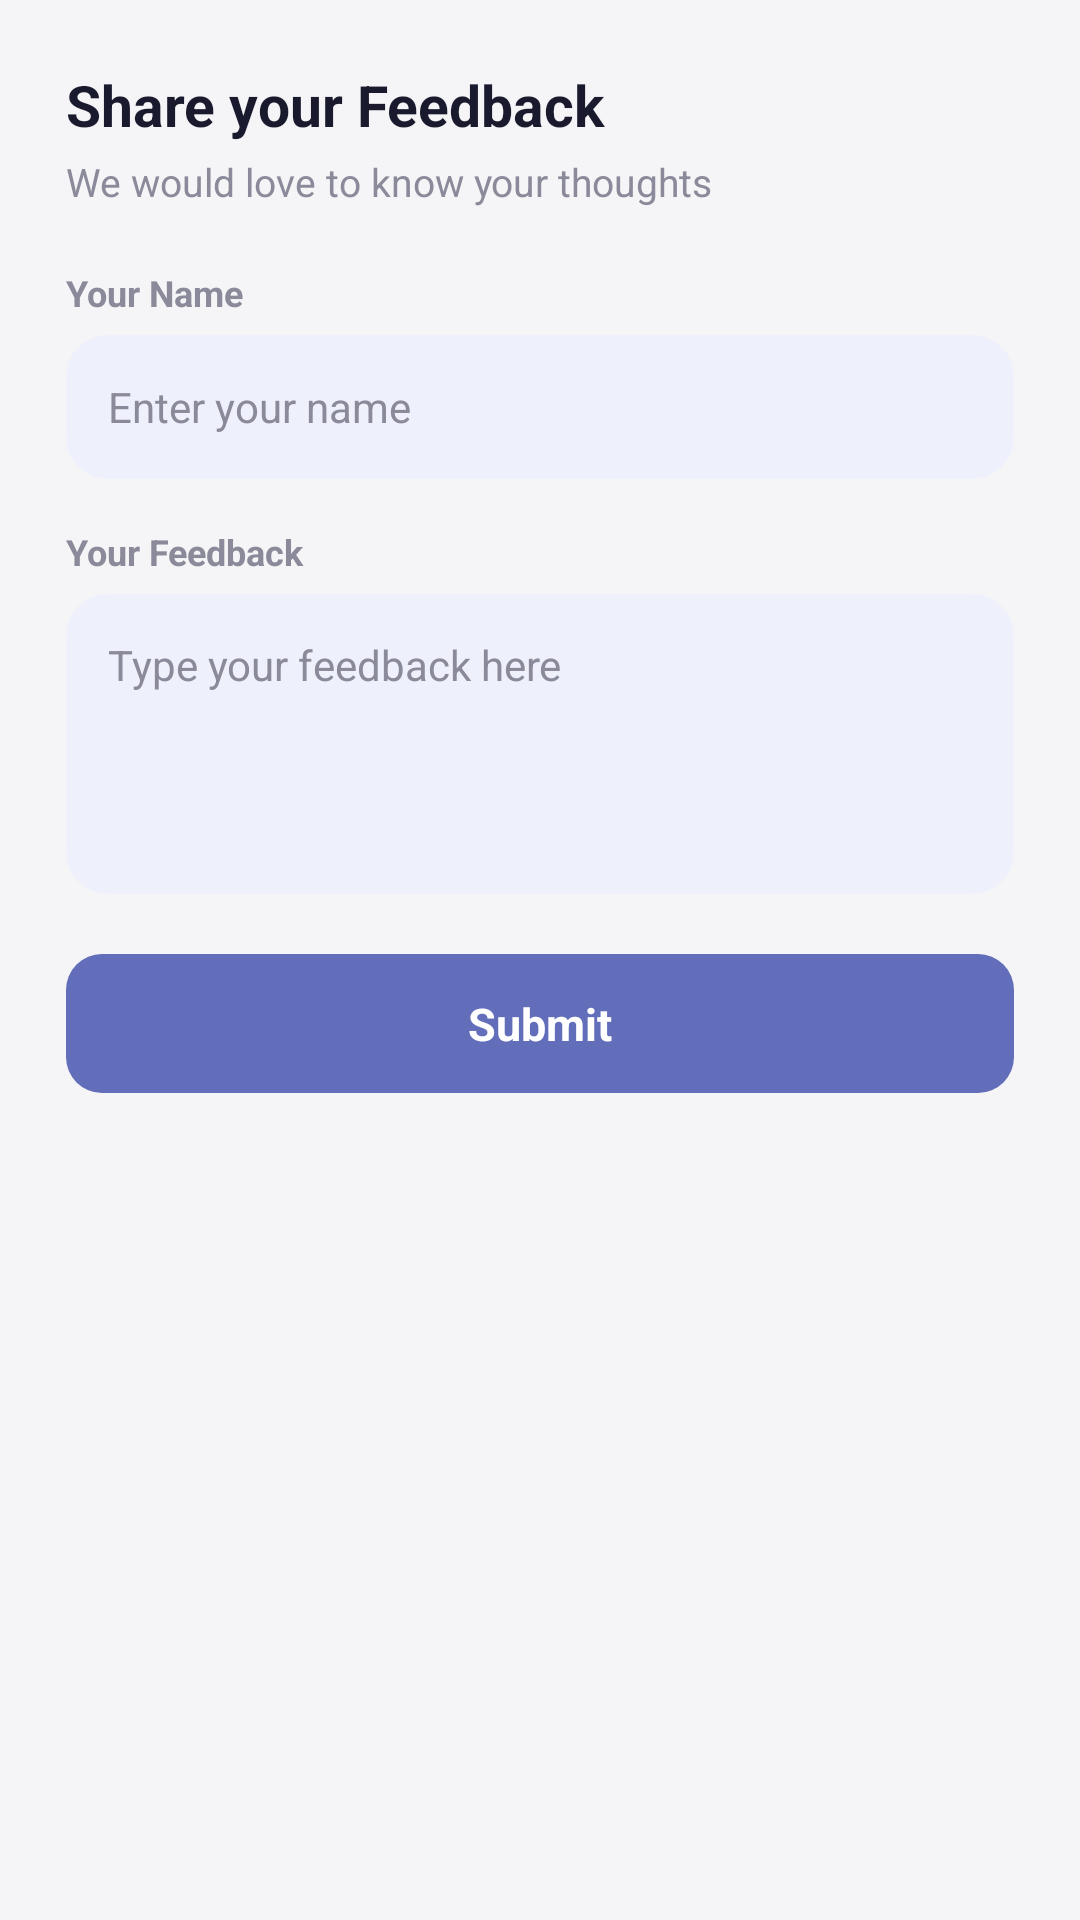

Android layout source for this screen:
<!-- AndroidManifest.xml: application theme Theme.railHub -->
<!-- res/layout/feedback_modal.xml -->
<?xml version="1.0" encoding="utf-8"?>
<LinearLayout xmlns:android="http://schemas.android.com/apk/res/android"
    xmlns:app="http://schemas.android.com/apk/res-auto"
    android:layout_width="match_parent"
    android:layout_height="wrap_content"
    android:layout_gravity="center"
    android:layout_margin="24dp"
    android:orientation="vertical"
    android:background="@drawable/bg_feedback_card"
    android:elevation="8dp"
    android:padding="22dp">

    <TextView
        android:id="@+id/feedbackModalTitle"
        android:layout_width="match_parent"
        android:layout_height="wrap_content"
        android:text="Share your Feedback"
        android:textColor="@color/card_text_primary"
        android:textSize="19sp"
        android:textStyle="bold" />

    <TextView
        android:layout_width="match_parent"
        android:layout_height="wrap_content"
        android:layout_marginTop="4dp"
        android:text="We would love to know your thoughts"
        android:textColor="@color/card_text_secondary"
        android:textSize="13sp" />

    
    <TextView
        android:layout_width="wrap_content"
        android:layout_height="wrap_content"
        android:layout_marginTop="20dp"
        android:text="Your Name"
        android:textColor="@color/card_text_secondary"
        android:textSize="12sp"
        android:textStyle="bold" />

    <EditText
        android:id="@+id/feedbackNameInput"
        android:layout_width="match_parent"
        android:layout_height="48dp"
        android:layout_marginTop="6dp"
        android:background="@drawable/bg_comment_input"
        android:hint="Enter your name"
        android:textColorHint="@color/card_text_secondary"
        android:textColor="@color/card_text_primary"
        android:textSize="14sp"
        android:paddingHorizontal="14dp"
        android:inputType="textPersonName"
        android:maxLines="1" />

    
    <TextView
        android:layout_width="wrap_content"
        android:layout_height="wrap_content"
        android:layout_marginTop="16dp"
        android:text="Your Feedback"
        android:textColor="@color/card_text_secondary"
        android:textSize="12sp"
        android:textStyle="bold" />

    <EditText
        android:id="@+id/feedbackMessageInput"
        android:layout_width="match_parent"
        android:layout_height="100dp"
        android:layout_marginTop="6dp"
        android:background="@drawable/bg_comment_input"
        android:gravity="top|start"
        android:hint="Type your feedback here"
        android:textColorHint="@color/card_text_secondary"
        android:textColor="@color/card_text_primary"
        android:textSize="14sp"
        android:padding="14dp"
        android:inputType="textMultiLine" />

    
    <TextView
        android:id="@+id/feedbackSubmitBtn"
        android:layout_width="match_parent"
        android:layout_height="wrap_content"
        android:layout_marginTop="20dp"
        android:background="@drawable/bg_submit_button_solid"
        android:paddingVertical="13dp"
        android:text="Submit"
        android:textAlignment="center"
        android:textColor="#FFFFFF"
        android:textSize="15sp"
        android:textStyle="bold"
        android:clickable="true"
        android:focusable="true" />

</LinearLayout>
<!-- resources referenced by this layout -->
<resources>
  <color name="card_text_primary">#1A1A2E</color>
  <color name="card_text_secondary">#8A8A9A</color>
  <!-- drawable bg_comment_input (drawable) -->
  <?xml version="1.0" encoding="utf-8"?>
  <shape xmlns:android="http://schemas.android.com/apk/res/android"
      android:shape="rectangle">
      <solid android:color="@color/chip_background" />
      <corners android:radius="14dp" />
  </shape>
  <!-- drawable bg_submit_button_solid (drawable) -->
  <?xml version="1.0" encoding="utf-8"?>
  <shape xmlns:android="http://schemas.android.com/apk/res/android"
      android:shape="rectangle">
      <solid android:color="@color/chip_accent" />
      <corners android:radius="12dp" />
  </shape>
  <style name="Theme.railHub" parent="Theme.Material3.DayNight.NoActionBar">
  
          
          <item name="colorPrimary">#1E3A8A</item>
          <item name="colorOnPrimary">#FFFFFF</item>
          <item name="colorPrimaryContainer">#DBE1FF</item>
          <item name="colorOnPrimaryContainer">#00174B</item>
  
          
          <item name="colorSecondary">#FF6E40</item>
          <item name="colorOnSecondary">#FFFFFF</item>
          <item name="colorSecondaryContainer">#FFDBCF</item>
          <item name="colorOnSecondaryContainer">#3A0B00</item>
  
          
          <item name="android:colorBackground">#F5F5F7</item>
          <item name="colorSurface">#FFFFFF</item>
          <item name="colorOnSurface">#1A1A1A</item>
          <item name="colorOnSurfaceVariant">#5C5C5C</item>
  
          
          <item name="android:statusBarColor">#1B5B35</item>
          <item name="android:windowLightStatusBar">false</item>
  
          <item name="android:windowLayoutInDisplayCutoutMode" tools:targetApi="o_mr1">default</item>
          <item name="android:navigationBarColor">#102B2F</item>
          <item name="android:fitsSystemWindows">true</item>
  
  
      </style>
  <color name="chip_background">#EEF0FB</color>
  <color name="chip_accent">#626EBA</color>
</resources>
